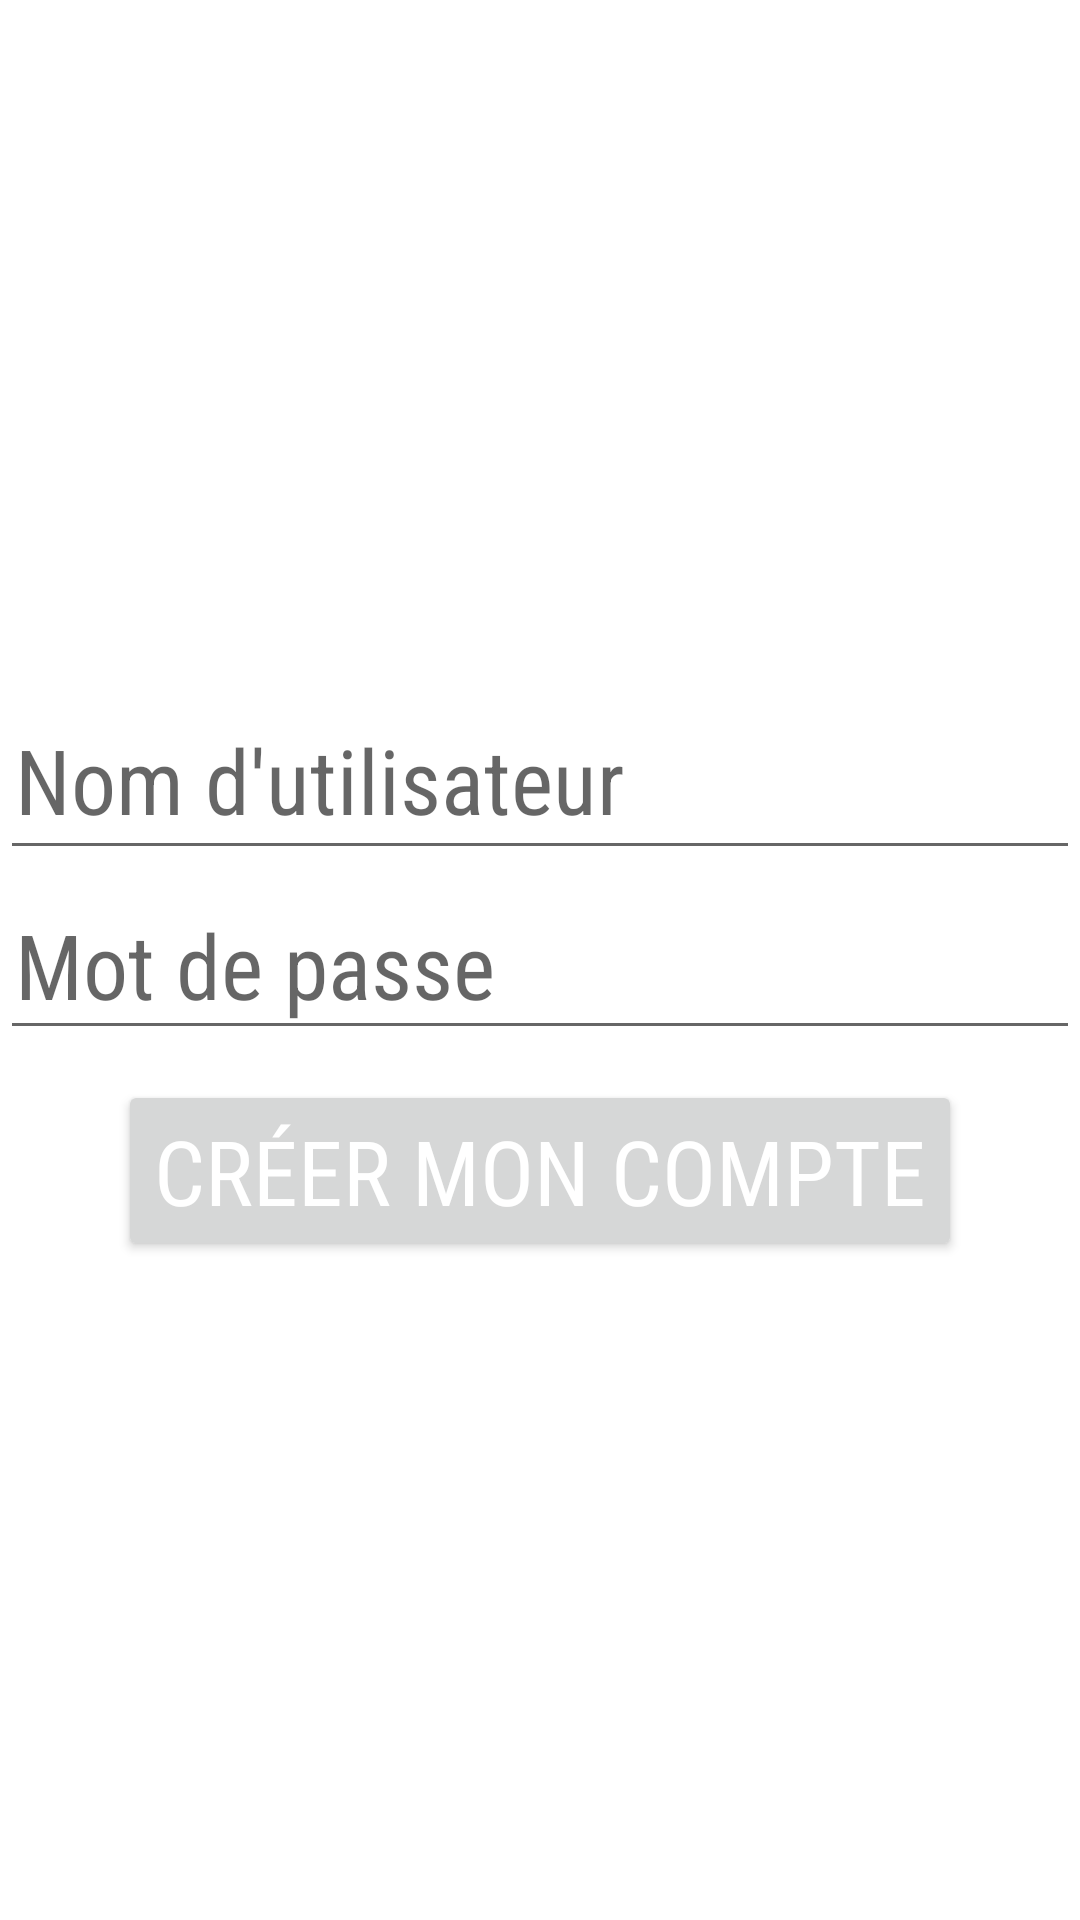

Write the Android layout XML for this screen, with the resource values it uses.
<!-- AndroidManifest.xml: application theme Theme.Tp2inf8405 -->
<!-- res/layout/activity_register.xml -->
<?xml version="1.0" encoding="utf-8"?>
<androidx.constraintlayout.widget.ConstraintLayout xmlns:android="http://schemas.android.com/apk/res/android"
    xmlns:app="http://schemas.android.com/apk/res-auto"
    xmlns:tools="http://schemas.android.com/tools"
    android:layout_width="match_parent"
    android:layout_height="match_parent"
    tools:context=".Register">

    <RelativeLayout
        android:layout_width="match_parent"
        android:layout_height="match_parent"
        tools:context="com.example.polydraw.MainActivity"
        android:layout_centerVertical="true"
        android:orientation="vertical">


        <EditText
            android:id="@+id/usernameSignup"
            android:layout_width="match_parent"
            android:layout_height="60dp"
            android:layout_above="@+id/passwordSignup"
            android:layout_centerHorizontal="true"
            android:fontFamily="sans-serif-condensed"
            android:hint="Nom d'utilisateur"
            android:includeFontPadding="false"
            android:paddingStart="5dp"
            android:textSize="30sp"
            android:textColor="@android:color/black"/>

        <EditText
            android:id="@+id/passwordSignup"
            android:layout_width="match_parent"
            android:layout_height="60dp"
            android:layout_centerInParent="true"
            android:fontFamily="sans-serif-condensed"
            android:hint="Mot de passe"
            android:inputType="textPassword"
            android:paddingStart="5dp"
            android:textColor="@android:color/black"
            android:textSize="30sp" />

        <Button
            android:id="@+id/createAccount"
            android:layout_width="wrap_content"
            android:layout_height="wrap_content"
            android:layout_below="@+id/passwordSignup"
            android:layout_centerHorizontal="true"
            android:layout_marginTop="10dp"
            android:fontFamily="sans-serif-condensed"
            android:text="Créer mon compte"
            android:textColor="@android:color/white"
            android:textSize="30sp" />



    </RelativeLayout>

</androidx.constraintlayout.widget.ConstraintLayout>
<!-- resources referenced by this layout -->
<resources>
  <style name="Theme.Tp2inf8405" parent="Theme.MaterialComponents.DayNight.DarkActionBar">
          
          <item name="colorPrimary">@color/purple_500</item>
          <item name="colorPrimaryVariant">@color/purple_700</item>
          <item name="colorOnPrimary">@color/white</item>
          
          <item name="colorSecondary">@color/teal_200</item>
          <item name="colorSecondaryVariant">@color/teal_700</item>
          <item name="colorOnSecondary">@color/black</item>
          
          <item name="android:statusBarColor" tools:targetApi="l">?attr/colorPrimaryVariant</item>
          
      </style>
  <color name="purple_500">#FF6200EE</color>
  <color name="purple_700">#FF3700B3</color>
  <color name="white">#FFFFFFFF</color>
  <color name="teal_200">#FF03DAC5</color>
  <color name="teal_700">#FF018786</color>
  <color name="black">#FF000000</color>
</resources>
